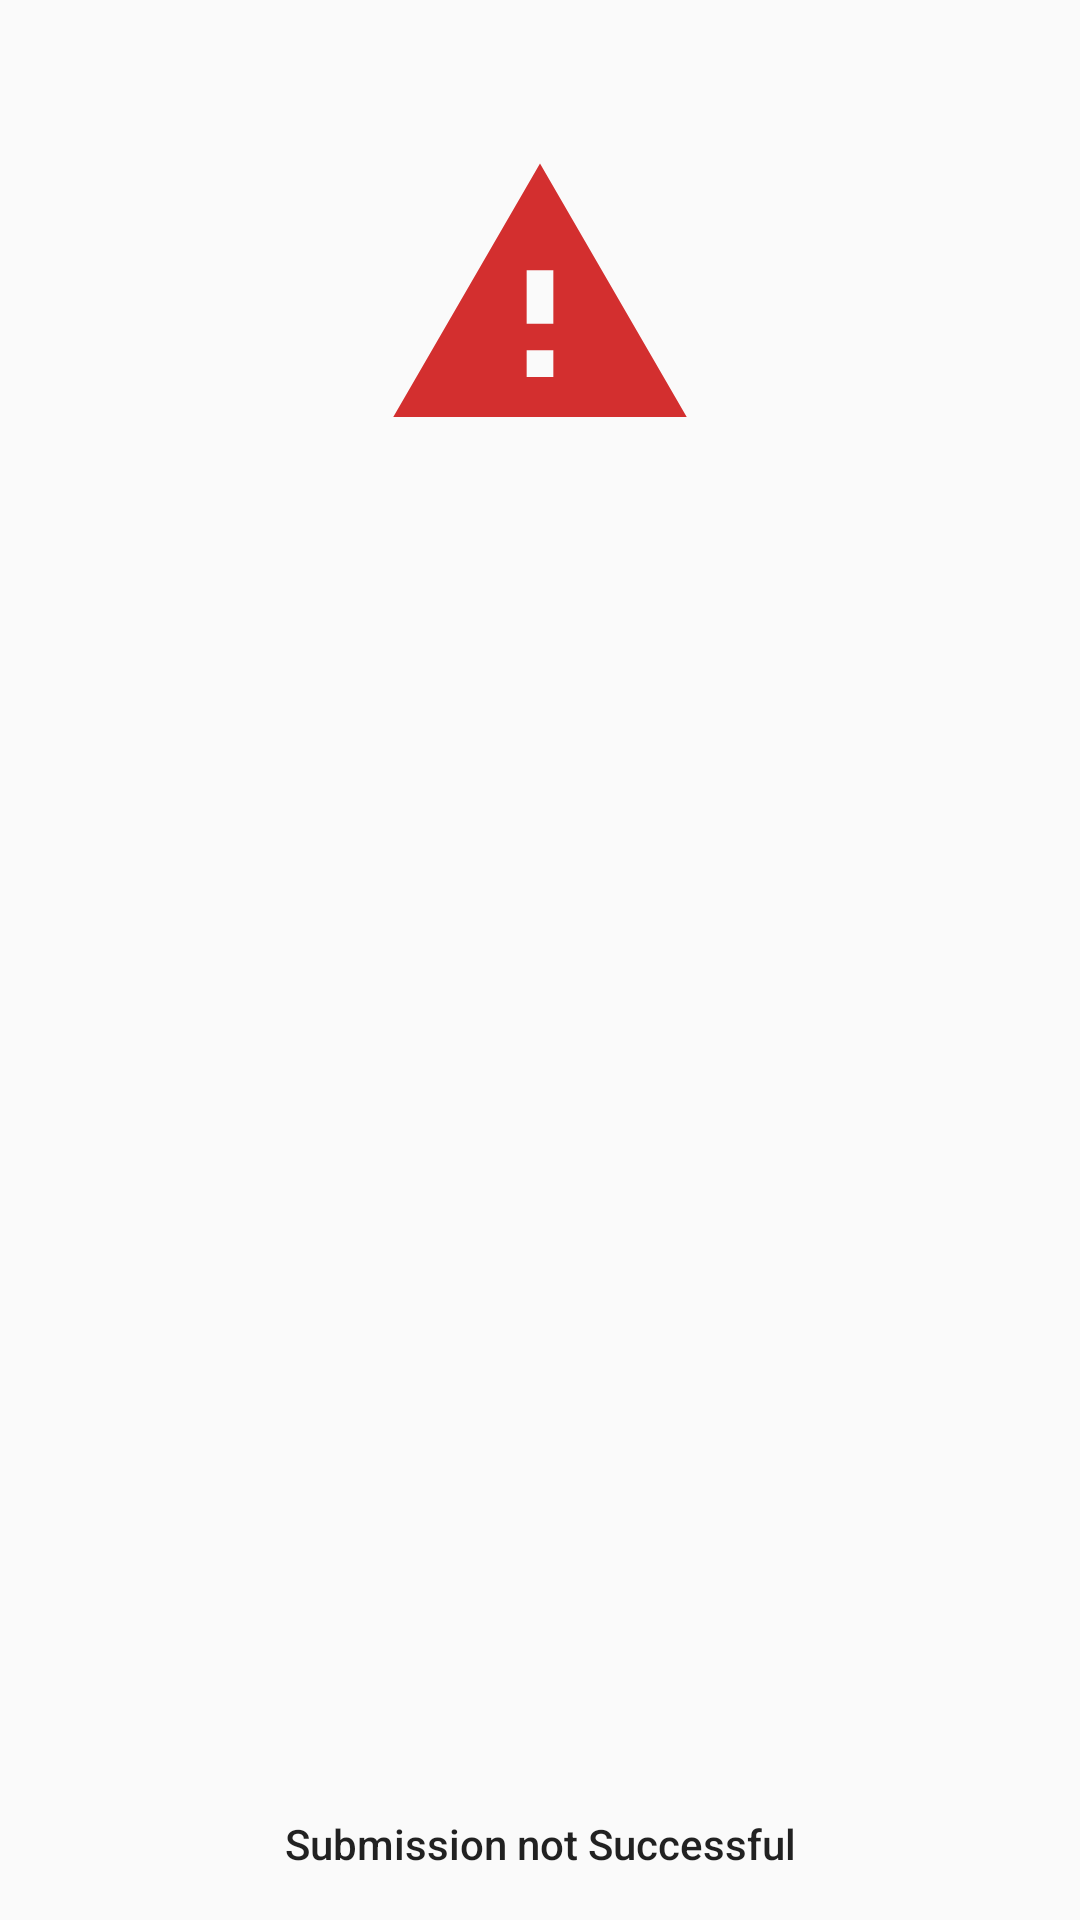

Produce the Android XML layout that renders to this screen, including the resource entries it uses.
<!-- AndroidManifest.xml: application theme AppTheme -->
<!-- res/layout/faildialog.xml -->
<?xml version="1.0" encoding="utf-8"?>
<androidx.constraintlayout.widget.ConstraintLayout xmlns:android="http://schemas.android.com/apk/res/android"
    xmlns:app="http://schemas.android.com/apk/res-auto"
    android:layout_width="match_parent"
    android:layout_height="250dp">


    <ImageView
        android:id="@+id/imageView"
        android:layout_width="228dp"
        android:layout_height="184dp"
        android:layout_marginTop="7dp"
        app:layout_constraintEnd_toEndOf="parent"
        app:layout_constraintStart_toStartOf="parent"
        app:layout_constraintTop_toTopOf="parent"
        app:srcCompat="@drawable/warning_foreground" />

    <TextView
        android:id="@+id/textView3"
        android:layout_width="wrap_content"
        android:layout_height="wrap_content"
        android:layout_marginBottom="16dp"
        android:text="Submission not Successful"
        android:textAppearance="@style/TextAppearance.AppCompat.Body2"
        app:layout_constraintBottom_toBottomOf="parent"
        app:layout_constraintEnd_toEndOf="parent"
        app:layout_constraintStart_toStartOf="parent" />
</androidx.constraintlayout.widget.ConstraintLayout>
<!-- resources referenced by this layout -->
<resources>
  <!-- drawable warning_foreground (drawable) -->
  <vector xmlns:android="http://schemas.android.com/apk/res/android"
      android:width="108dp"
      android:height="108dp"
      android:tint="#D32F2F"
      android:viewportWidth="108"
      android:viewportHeight="108">
      <group
          android:scaleX="2.61"
          android:scaleY="2.61"
          android:translateX="22.68"
          android:translateY="22.68">
          <path
              android:fillColor="@android:color/white"
              android:pathData="M1,21h22L12,2 1,21zM13,18h-2v-2h2v2zM13,14h-2v-4h2v4z" />
      </group>
  </vector>
  <style name="AppTheme" parent="Theme.AppCompat.Light.NoActionBar">
          
          <item name="colorPrimary">@android:color/transparent</item>
          <item name="colorPrimaryDark">@android:color/transparent</item>
          <item name="colorAccent">@color/colorAccent</item>
      </style>
  <!-- not gathered from this repository: default colours our renderer supplied (Android Studio template values) -->
  <color name="colorAccent">#FF03DAC5</color>
</resources>
